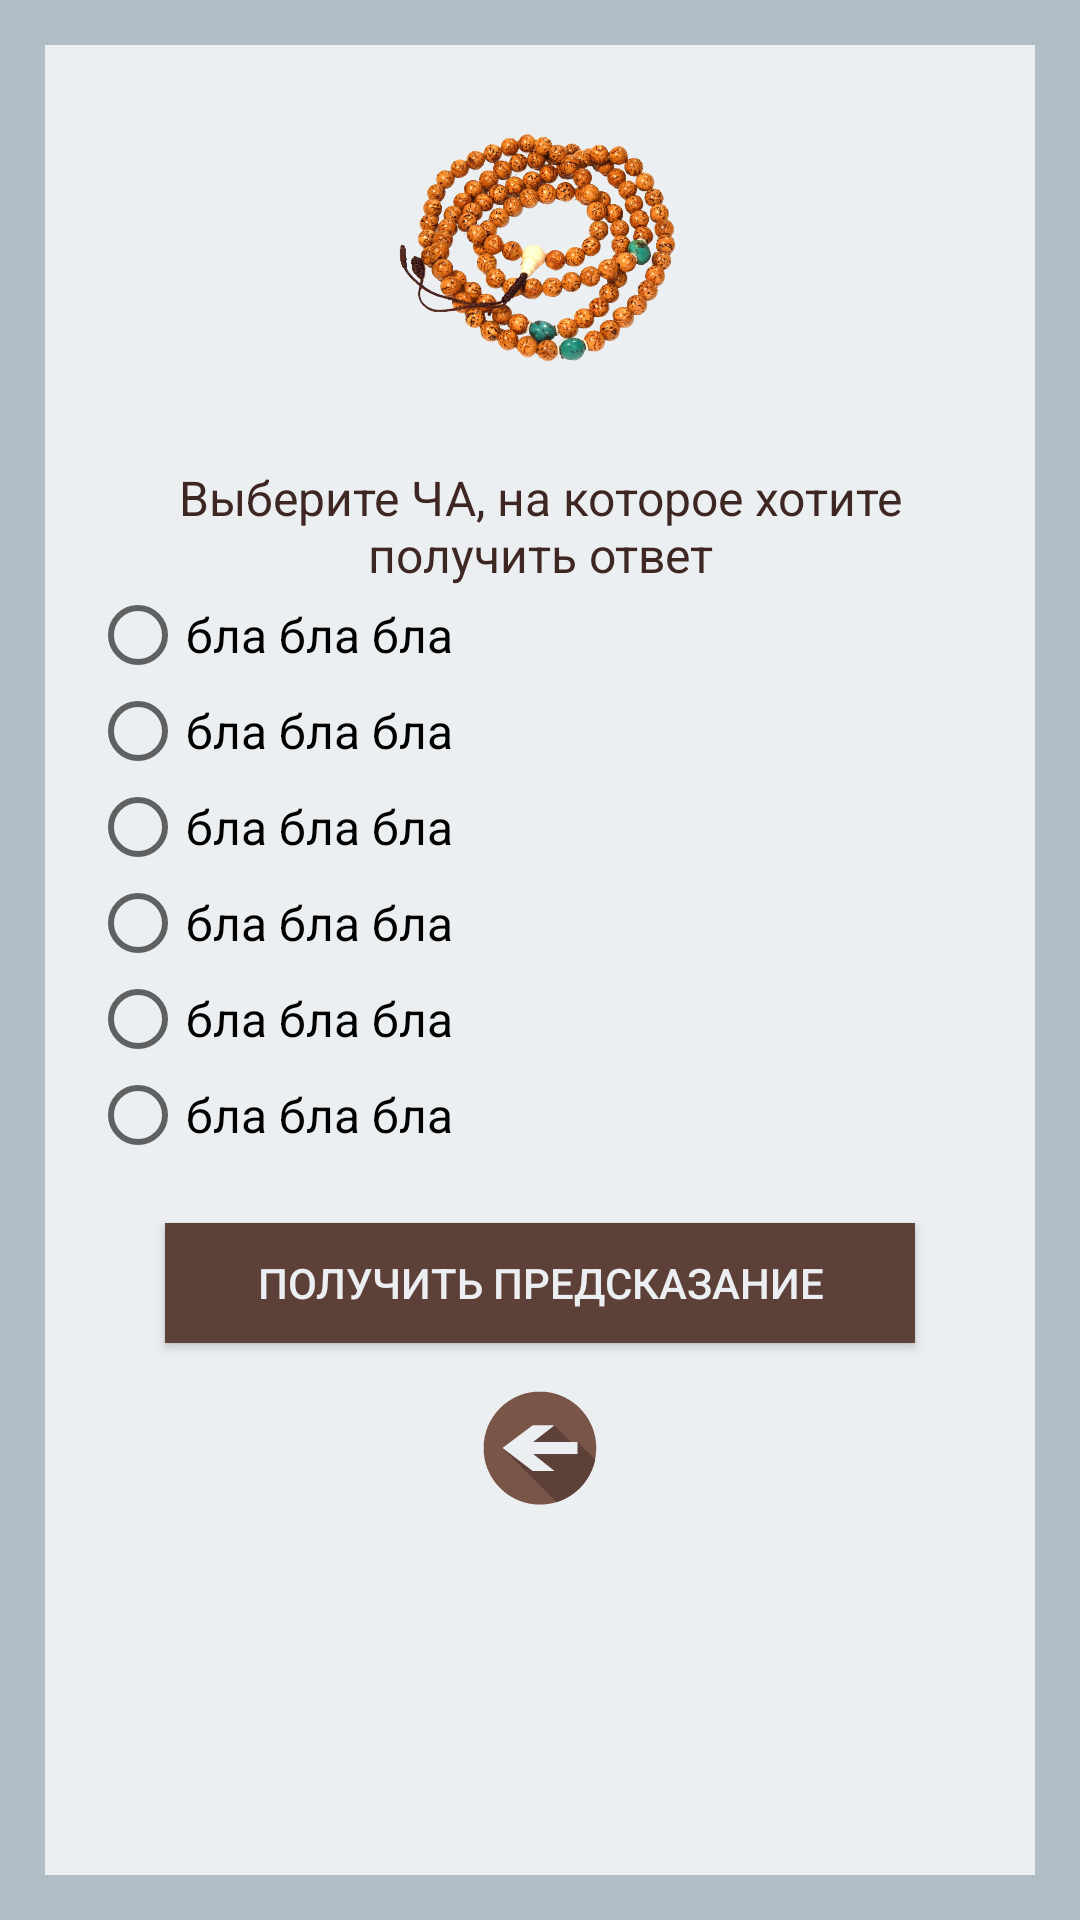

The Android layout XML behind this screen, and the referenced resources:
<!-- AndroidManifest.xml: application theme AppTheme -->
<!-- res/layout/activity_mo_rosary_divination.xml -->
<?xml version="1.0" encoding="utf-8"?>
<LinearLayout xmlns:android="http://schemas.android.com/apk/res/android"
    xmlns:tools="http://schemas.android.com/tools"
    style="@style/linearLayoutMainStyle"
    tools:context="lili.tesla.foxdivination.presentation.screen.tibet.mo_rosary.divination.view.MoRosaryDivinationActivity">

    <ScrollView
        style="@style/ScrollViewStyle">

        <LinearLayout
            android:id="@+id/ll_mo_rosary_divination"
            style="@style/MainLinearLayoutStyle">

            <ImageView
                android:id="@+id/image_mo_rosary_divination"
                android:background="@drawable/mo_rosary"
                style="@style/mainImageStyle"/>

            <TextView
                android:id="@+id/textview_mo_rosary_divination_manual"
                android:text="@string/mo_rosary_manual"
                style="@style/MainCaptionStyle"/>

            <RadioGroup
                android:id="@+id/radio_group_mo_rosary_divination"
                android:layout_width="match_parent"
                android:layout_height="wrap_content"
                android:layout_marginBottom="20dp">

                <RadioButton
                    android:id="@+id/rb_cha_1"
                    android:layout_width="match_parent"
                    android:layout_height="wrap_content"
                    android:layout_marginLeft="15dp"
                    android:layout_marginRight="15dp"
                    android:textSize="16sp"
                    android:text="бла бла бла"
                    />

                <RadioButton
                    android:id="@+id/rb_cha_2"
                    android:layout_width="match_parent"
                    android:layout_height="wrap_content"
                    android:layout_marginLeft="15dp"
                    android:layout_marginRight="15dp"
                    android:textSize="16sp"
                    android:text="бла бла бла"
                    />

                <RadioButton
                    android:id="@+id/rb_cha_3"
                    android:layout_width="match_parent"
                    android:layout_height="wrap_content"
                    android:layout_marginLeft="15dp"
                    android:layout_marginRight="15dp"
                    android:textSize="16sp"
                    android:text="бла бла бла"
                    />

                <RadioButton
                    android:id="@+id/rb_cha_4"
                    android:layout_width="match_parent"
                    android:layout_height="wrap_content"
                    android:layout_marginLeft="15dp"
                    android:layout_marginRight="15dp"
                    android:textSize="16sp"
                    android:text="бла бла бла"
                    />

                <RadioButton
                    android:id="@+id/rb_cha_5"
                    android:layout_width="match_parent"
                    android:layout_height="wrap_content"
                    android:layout_marginLeft="15dp"
                    android:layout_marginRight="15dp"
                    android:textSize="16sp"
                    android:text="бла бла бла"
                    />

                <RadioButton
                    android:id="@+id/rb_cha_6"
                    android:layout_width="match_parent"
                    android:layout_height="wrap_content"
                    android:layout_marginLeft="15dp"
                    android:layout_marginRight="15dp"
                    android:textSize="16sp"
                    android:text="бла бла бла"
                    />



            </RadioGroup>

            <Button
                android:id="@+id/button_mo_rosary_divination_start"
                android:text="@string/button_show_prediction"
                android:layout_above="@+id/button_mo_rosary_divination_back"
                android:layout_centerHorizontal="true"
                style="@style/showResultButtonStyle"/>


            <ImageButton
                android:id="@+id/button_mo_rosary_divination_back"
                style="@style/buttonBackStyle" />

        </LinearLayout>

    </ScrollView>

</LinearLayout>
<!-- resources referenced by this layout -->
<resources>
  <!-- drawable mo_rosary: png bitmap (drawable, 573840 bytes) -->
  <string name="button_show_prediction">Получить предсказание</string>
  <string name="mo_rosary_manual">Выберите ЧА, на которое хотите получить ответ</string>
  <style name="MainCaptionStyle">
          <item name="android:layout_width">wrap_content</item>
          <item name="android:layout_height">wrap_content</item>
          <item name="android:textSize">16sp</item>
          <item name="android:textColor">@color/brown_dark</item>
          <item name="android:layout_gravity">center</item>
          <item name="android:layout_marginLeft">20dp</item>
          <item name="android:layout_marginRight">20dp</item>
          <item name="android:textAlignment">center</item>
      </style>
  <style name="MainLinearLayoutStyle">
          <item name="android:layout_width">match_parent</item>
          <item name="android:layout_height">match_parent</item>
          <item name="android:orientation">vertical</item>
      </style>
  <style name="ScrollViewStyle">
          <item name="android:layout_width">match_parent</item>
          <item name="android:layout_height">match_parent</item>
          <item name="android:background">@color/background_gray_blue</item>
      </style>
  <style name="buttonBackStyle">
          <item name="android:layout_width">50dp</item>
          <item name="android:layout_height">50dp</item>
          <item name="android:layout_gravity">center</item>
          <item name="android:background">@drawable/button_back</item>
          <item name="android:layout_marginBottom">20dp</item>
          <item name="android:layout_alignParentBottom">true</item>
          <item name="android:layout_centerHorizontal">true</item>
      </style>
  <style name="linearLayoutMainStyle">
          <item name="android:layout_width">match_parent</item>
          <item name="android:layout_height">match_parent</item>
          <item name="android:padding">15dp</item>
          <item name="android:background">@color/background_gray_blue_dark</item>
      </style>
  <style name="mainImageStyle">
          <item name="android:layout_width">100dp</item>
          <item name="android:layout_height">100dp</item>
          <item name="android:layout_gravity">center</item>
          <item name="android:layout_marginTop">20dp</item>
          <item name="android:layout_marginBottom">20dp</item>
          <item name="android:layout_alignParentTop">true</item>
      </style>
  <style name="showResultButtonStyle">
          <item name="android:layout_width">250dp</item>
          <item name="android:layout_height">40dp</item>
          <item name="android:textColor">@color/background_gray_blue</item>
          <item name="android:background">@color/brown_medium</item>
          <item name="android:layout_marginBottom">10dp</item>
          <item name="android:layout_gravity">center</item>
      </style>
  <style name="AppTheme" parent="Theme.AppCompat.DayNight.NoActionBar">
          <item name="colorPrimaryDark">@color/brown_dark</item>
      </style>
  <color name="brown_dark">#3e2723</color>
  <color name="background_gray_blue">#eceff1</color>
  <!-- drawable button_back: vector/xml drawable (drawable, 80772 chars, omitted) -->
  <color name="background_gray_blue_dark">#b0bec5</color>
  <color name="brown_medium">#5d4037</color>
</resources>
